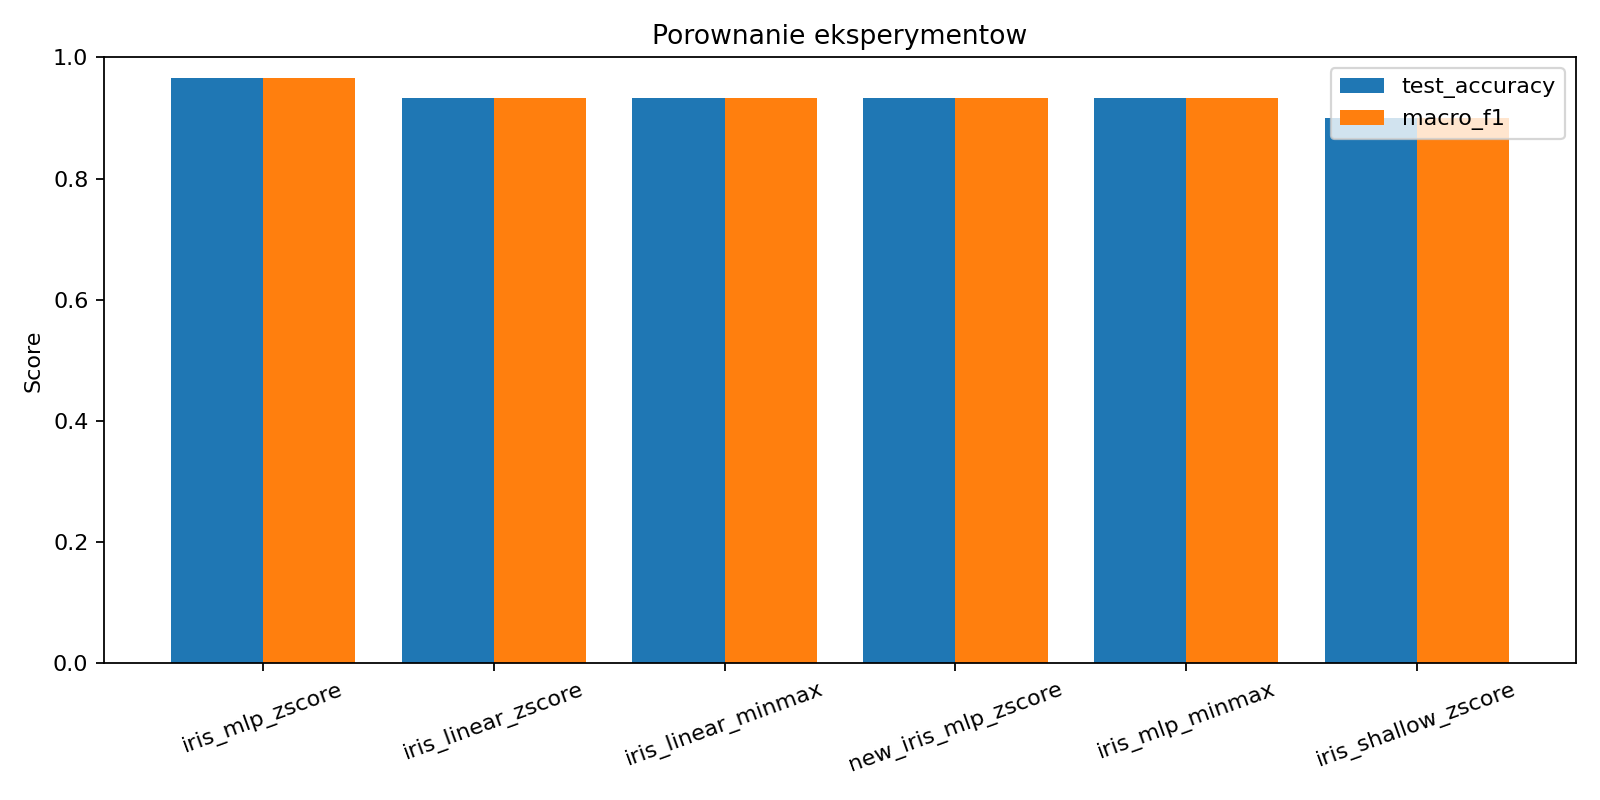

Data behind this chart, as committed beside it:
experiment_name, classifier, preprocessing, best_validation_accuracy, test_accuracy, macro_f1, weighted_f1
iris_mlp_zscore, mlp_classifier, zscore, 0.9667, 0.9667, 0.9666, 0.9666
iris_linear_zscore, linear_classifier, zscore, 0.9333, 0.9333, 0.9333, 0.9333
iris_linear_minmax, linear_classifier, minmax, 0.9333, 0.9333, 0.9333, 0.9333
new_iris_mlp_zscore, mlp_classifier, zscore, 0.9333, 0.9333, 0.9333, 0.9333
iris_mlp_minmax, mlp_classifier, minmax, 0.9667, 0.9333, 0.9327, 0.9327
iris_shallow_zscore, shallow_mlp_classifier, zscore, 0.9333, 0.9, 0.8997, 0.8997
